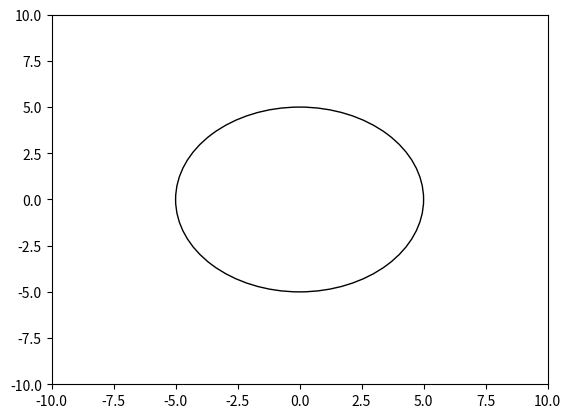

Generate this figure with matplotlib:
import matplotlib.pyplot as plt

circle = plt.Circle((0,0),5, fill=False)

fig, ax = plt.subplots()
ax.add_artist(circle)
ax.set_xlim((-10, 10))
ax.set_ylim((-10, 10))
plt.show()
